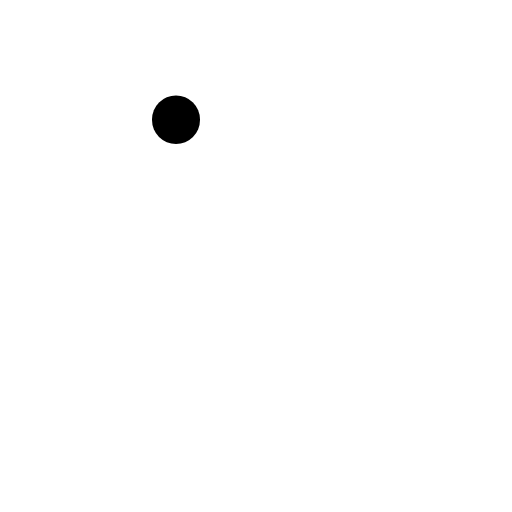
t = 0.00 s
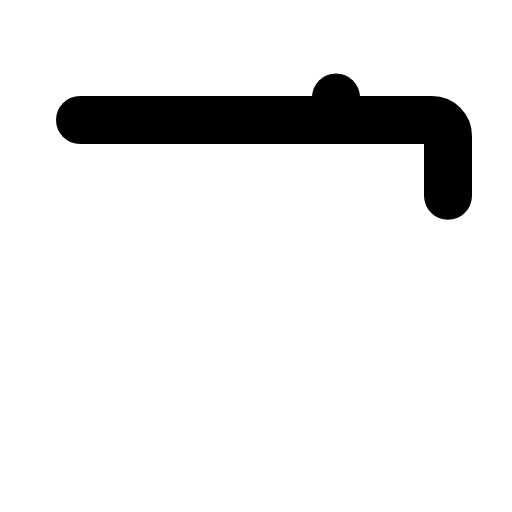
t = 0.60 s
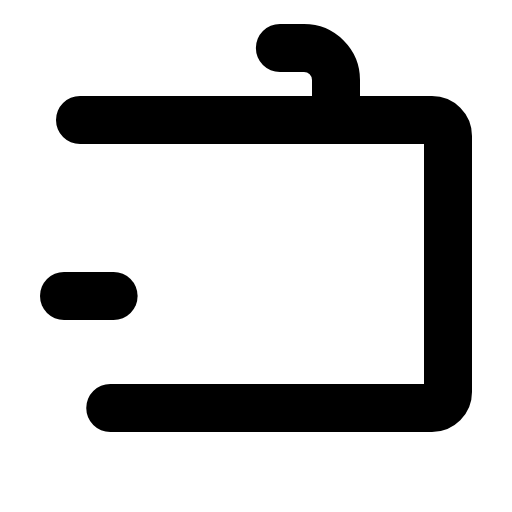
t = 0.98 s
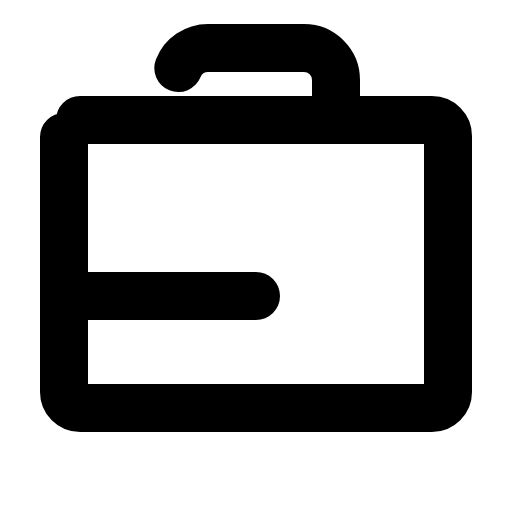
t = 1.35 s
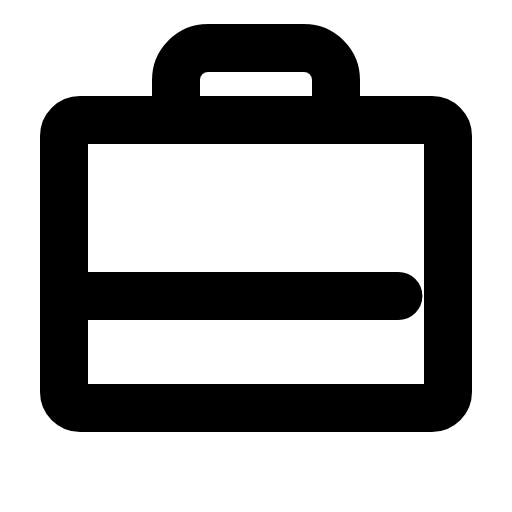
t = 1.73 s
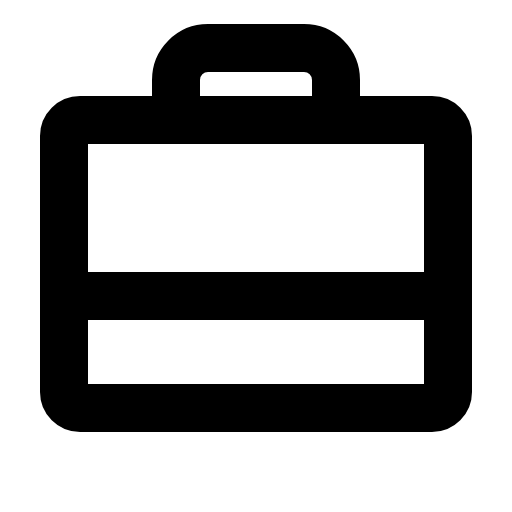
t = 2.10 s

The animated SVG that drew these frames (rendered in a browser with its animation timeline set to each time). Animation: 1 CSS @keyframes rule; one cycle of 2.10 s.

<svg xmlns="http://www.w3.org/2000/svg" viewBox="0 0 256 256">
  <style>
    .draw-line {
      stroke-dasharray: 1;
      stroke-dashoffset: 1;
      animation: phosphor-draw-in 1.5s ease-in-out forwards;
    }
    @keyframes phosphor-draw-in {
      to { stroke-dashoffset: 0; }
    }
  </style><rect width="256" height="256" fill="none"/><rect x="32" y="60" width="192" height="144" rx="8" fill="none" stroke="currentColor" stroke-linecap="round" stroke-linejoin="round" stroke-width="24" class="draw-line" pathLength="1" style="animation-delay: 0s"/><path d="M168,60V40a16,16,0,0,0-16-16H104A16,16,0,0,0,88,40V60" fill="none" stroke="currentColor" stroke-linecap="round" stroke-linejoin="round" stroke-width="24" class="draw-line" pathLength="1" style="animation-delay: 0.3s"/><line x1="32" y1="148" x2="224" y2="148" fill="none" stroke="currentColor" stroke-linecap="round" stroke-linejoin="round" stroke-width="24" class="draw-line" pathLength="1" style="animation-delay: 0.6s"/></svg>
